Run: headless pygame with SDL's dummy video driver; simulated clock (each Clock.tick advances the game by its frame time, no real sleeping); random seed 0; keys injected as events and as key.get_pressed() state; mouse plan: one left click at the window centre at the start of phase 2, then a move to the lower-right quarter at the start of phase 3.
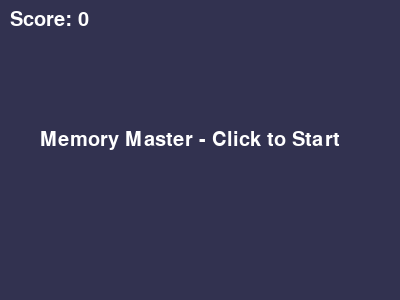
Frame 1 of 4 · flips 1–60 · no input
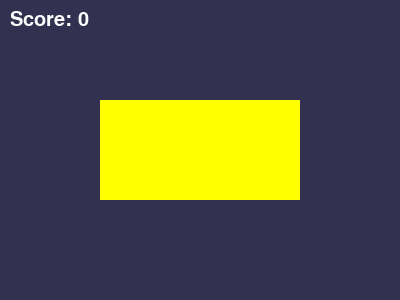
Frame 2 of 4 · flips 61–180 · clicked the window centre · tapped SPACE, RETURN · held RIGHT (→), D
Frame 3 of 4 · flips 181–300 · moved the mouse to the lower-right quarter · held DOWN (↓), S · screen unchanged from frame 2, image omitted
Frame 4 of 4 · flips 301–420 · held LEFT (←), A, UP (↑), W · screen unchanged from frame 3, image omitted

The pygame program that drew these frames:

# 颜色记忆大师_第5节课_完整游戏与结局.py
# 学习目标：掌握游戏失败结局的判定与展示，学习如何利用“休眠延时”设计结算画面

import pygame, random, time  # 导入库（是什么），核心支持（为什么），必备环境（怎么用）

pygame.init()  # 初始化（是什么），硬件预备（为什么），开头调用（怎么用）
chuangkou = pygame.display.set_mode((400, 300))  # 窗口（是什么），舞台（为什么），元组参数（怎么用）
shizhong, ziti = pygame.time.Clock(), pygame.font.SysFont(None, 30)  # 组件初始化（是什么），时钟与字体（为什么），一次性定义（怎么用）

yanses, zt, xl, wj, defen, idx, nt = [(255,0,0), (0,255,0), (0,0,255), (255,255,0)], "ready", [], [], 0, 0, 0

while True:  # 主循环
    now = time.time()
    for ev in pygame.event.get():
        if ev.type == pygame.QUIT: pygame.quit(); exit()
        if ev.type == pygame.MOUSEBUTTONDOWN and zt == "playing":
            mx, my = pygame.mouse.get_pos(); wj.append((0 if mx<175 else 1) if my<150 else (2 if mx<175 else 3))

    chuangkou.fill((50, 50, 80))
    if zt == "ready":
        chuangkou.blit(ziti.render("Memory Master - Click to Start", True, (255, 255, 255)), (40, 130))
        if pygame.mouse.get_pressed()[0]: zt, xl, wj, idx, nt = "showing", [random.randint(0,3)], [], 0, now + 1
    elif zt == "showing":
        if now >= nt: idx += 1; nt = now + 0.8
        (idx < len(xl)) and pygame.draw.rect(chuangkou, yanses[xl[idx]], (100, 100, 200, 100))
        (idx >= len(xl)) and (zt := "playing")
    elif zt == "playing":
        for i in range(4): pygame.draw.rect(chuangkou, yanses[i], (50+(i%2)*175, 50+(i//2)*125, 125, 100))
        if len(wj) == len(xl):
            if wj == xl: zt, xl, wj, idx, nt, defen = "showing", xl+[random.randint(0,3)], [], 0, now+1, defen+10
            else: zt = "over" # 新增代码：错误则跳转到结算态
    
    # 新增代码：结局画面渲染
    elif zt == "over": # 结算态（是什么），展示成绩（为什么），独立分支处理（怎么用）
        chuangkou.fill((0, 0, 0)) # 黑屏（是什么），肃穆感（为什么），颜色填充（怎么用）
        chuangkou.blit(ziti.render("GAME OVER", True, (255, 0, 0)), (135, 100)) # 写大字（是什么），红色警告（为什么），blit贴图（怎么用）
        chuangkou.blit(ziti.render(f"Final Score: {defen}", True, (255, 255, 255)), (120, 150)) # 显成绩
        pygame.display.flip(); pygame.time.wait(2000); zt, defen = "ready", 0 # 停顿重置（是什么），留白观看（为什么），组合调用（怎么用）

    chuangkou.blit(ziti.render(f"Score: {defen}", True, (255, 255, 255)), (10, 10))
    pygame.display.flip(); shizhong.tick(60)  # 刷新与定帧（是什么），完成这一帧（为什么），同步频率（怎么用）
